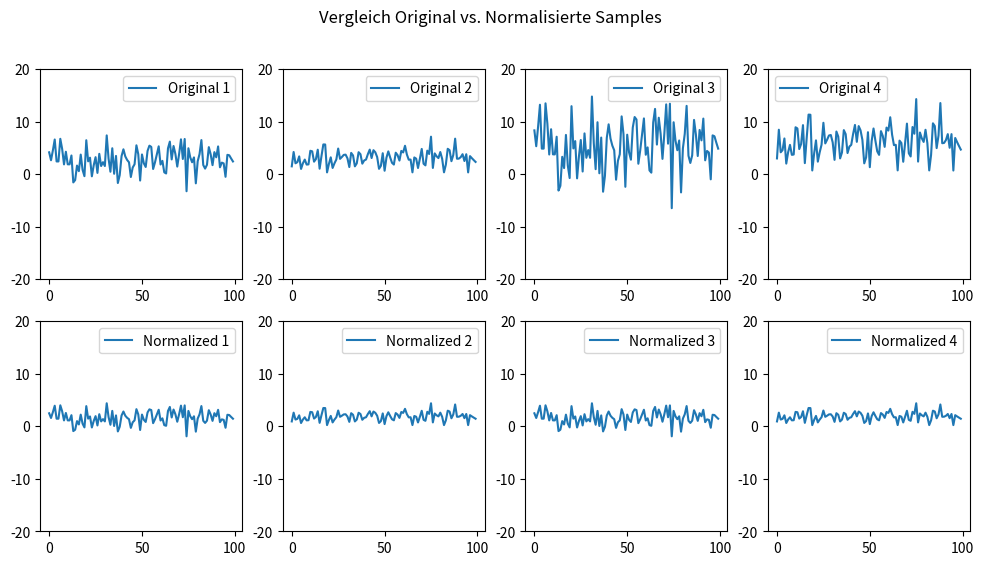
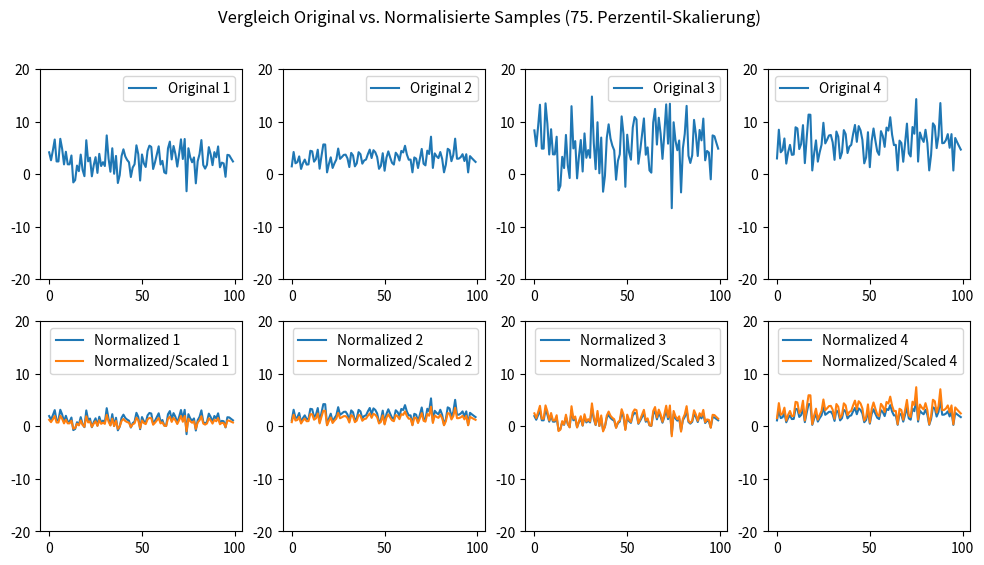
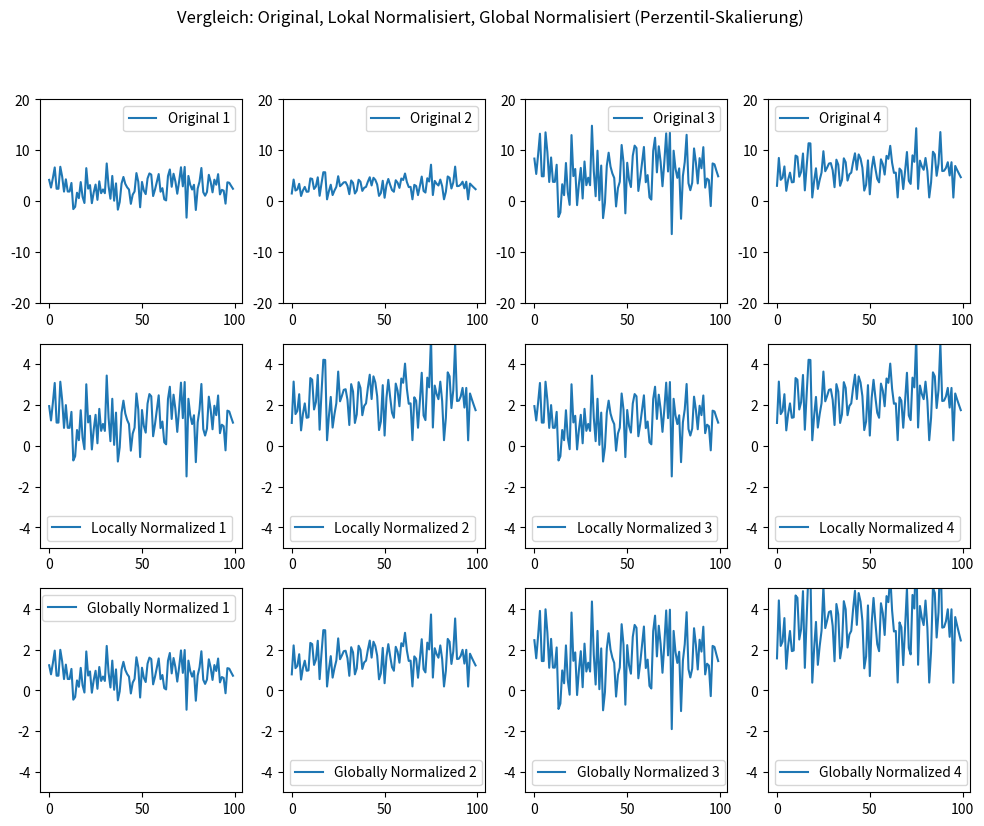

Source code (Python) for these figures, in order:
import numpy as np
import matplotlib.pyplot as plt

# Beispiel: Erstellen von 5 Samples mit zufälligen Werten (positive und negative)
np.random.seed(42)
num_samples = 4
num_points = 100

# Erstellen von zufälligen Daten mit unterschiedlichen Amplituden
samples = [(np.random.randn(num_points) * np.random.uniform(0.5, 5.0) + np.random.randint(3, 5)) for _ in range(num_samples // 2)]

samples.append(samples[0] * 2)
samples.append(samples[1] * 2)

y_min = -20
y_max = 20

print(
    [np.mean(e) for e in samples]
)


print([
    np.std(sample) for sample in samples
])

# 1. Lokale Z-Normalisierung pro Sample
normalized_samples = [(sample) / np.std(sample) for sample in samples]

print(
    [np.mean(e) for e in normalized_samples]
)


# 2. Globale Skalierung anhand der mittleren Amplitude (Max-Wert pro Sample als Amplitudenmaß)
global_amplitude = np.mean([np.max(np.abs(sample)) for sample in normalized_samples])
scaled_samples = [sample * (global_amplitude / np.max(np.abs(sample))) for sample in normalized_samples]

# Visualisierung der Daten vor und nach der Normalisierung
plt.figure(figsize=(12, 6))

for i, (orig, norm) in enumerate(zip(samples, scaled_samples)):
    plt.subplot(2, num_samples, i + 1)
    plt.plot(orig, label=f"Original {i+1}", )
    plt.ylim(y_min, y_max)

    plt.legend()
    
    plt.subplot(2, num_samples, i + 1 + num_samples)
    plt.plot(norm, label=f"Normalized {i+1}")
    plt.ylim(y_min, y_max)
    plt.legend()

plt.suptitle("Vergleich Original vs. Normalisierte Samples")
plt.show()

print(np.mean(samples))



percentile = 50

# 2. Globale Skalierung anhand des 75. Perzentils pro Sample
global_amplitude = np.mean([np.percentile(np.abs(sample), percentile) for sample in samples])
# global_amplitude = np.mean(samples)

print([np.percentile(np.abs(sample), percentile) for sample in samples])
print(global_amplitude)
print([(np.percentile(np.abs(sample), percentile)/global_amplitude) for sample in samples])
scaled_samples = np.array([normalized_samples[s_i] * (np.percentile(np.abs(sample), percentile)/global_amplitude ) for s_i, sample in enumerate(samples)])

# Bestimmen der gemeinsamen y-Limits für eine einheitliche Skalierung


# Visualisierung der Daten vor und nach der Normalisierung
plt.figure(figsize=(12, 6))

for i, (orig, norm, scaled) in enumerate(zip(samples, normalized_samples, scaled_samples)):
    plt.subplot(2, num_samples, i + 1)
    plt.plot(orig, label=f"Original {i+1}")
    plt.ylim(y_min, y_max)  # Einheitliche y-Limits setzen
    plt.legend()

    plt.subplot(2, num_samples, i + 1 + num_samples)
    plt.plot(norm, label=f"Normalized {i+1}")
    plt.ylim(y_min, y_max)  # Einheitliche y-Limits setzen
    plt.legend()
    
    plt.subplot(2, num_samples, i + 1 + num_samples)
    plt.plot(scaled, label=f"Normalized/Scaled {i+1}")
    plt.ylim(y_min, y_max)  # Einheitliche y-Limits setzen
    plt.legend()

plt.suptitle("Vergleich Original vs. Normalisierte Samples (75. Perzentil-Skalierung)")
plt.show()

# Visualisierung der Daten vor und nach der Normalisierung
plt.figure(figsize=(12, 9))

for i, (orig, norm_local, norm_global) in enumerate(zip(samples, normalized_samples, scaled_samples)):
    plt.subplot(3, num_samples, i + 1)
    plt.plot(orig, label=f"Original {i+1}")
    plt.ylim(y_min, y_max)  # Einheitliche y-Limits setzen
    plt.legend()
    
    plt.subplot(3, num_samples, i + 1 + num_samples)
    plt.plot(norm_local, label=f"Locally Normalized {i+1}")
    plt.ylim(-5, 5)  # Einheitliche y-Limits setzen
    plt.legend()

    plt.subplot(3, num_samples, i + 1 + 2 * num_samples)
    plt.plot(norm_global, label=f"Globally Normalized {i+1}")
    plt.ylim(-5, 5)  # Einheitliche y-Limits setzen
    plt.legend()

plt.suptitle("Vergleich: Original, Lokal Normalisiert, Global Normalisiert (Perzentil-Skalierung)")
plt.show()
